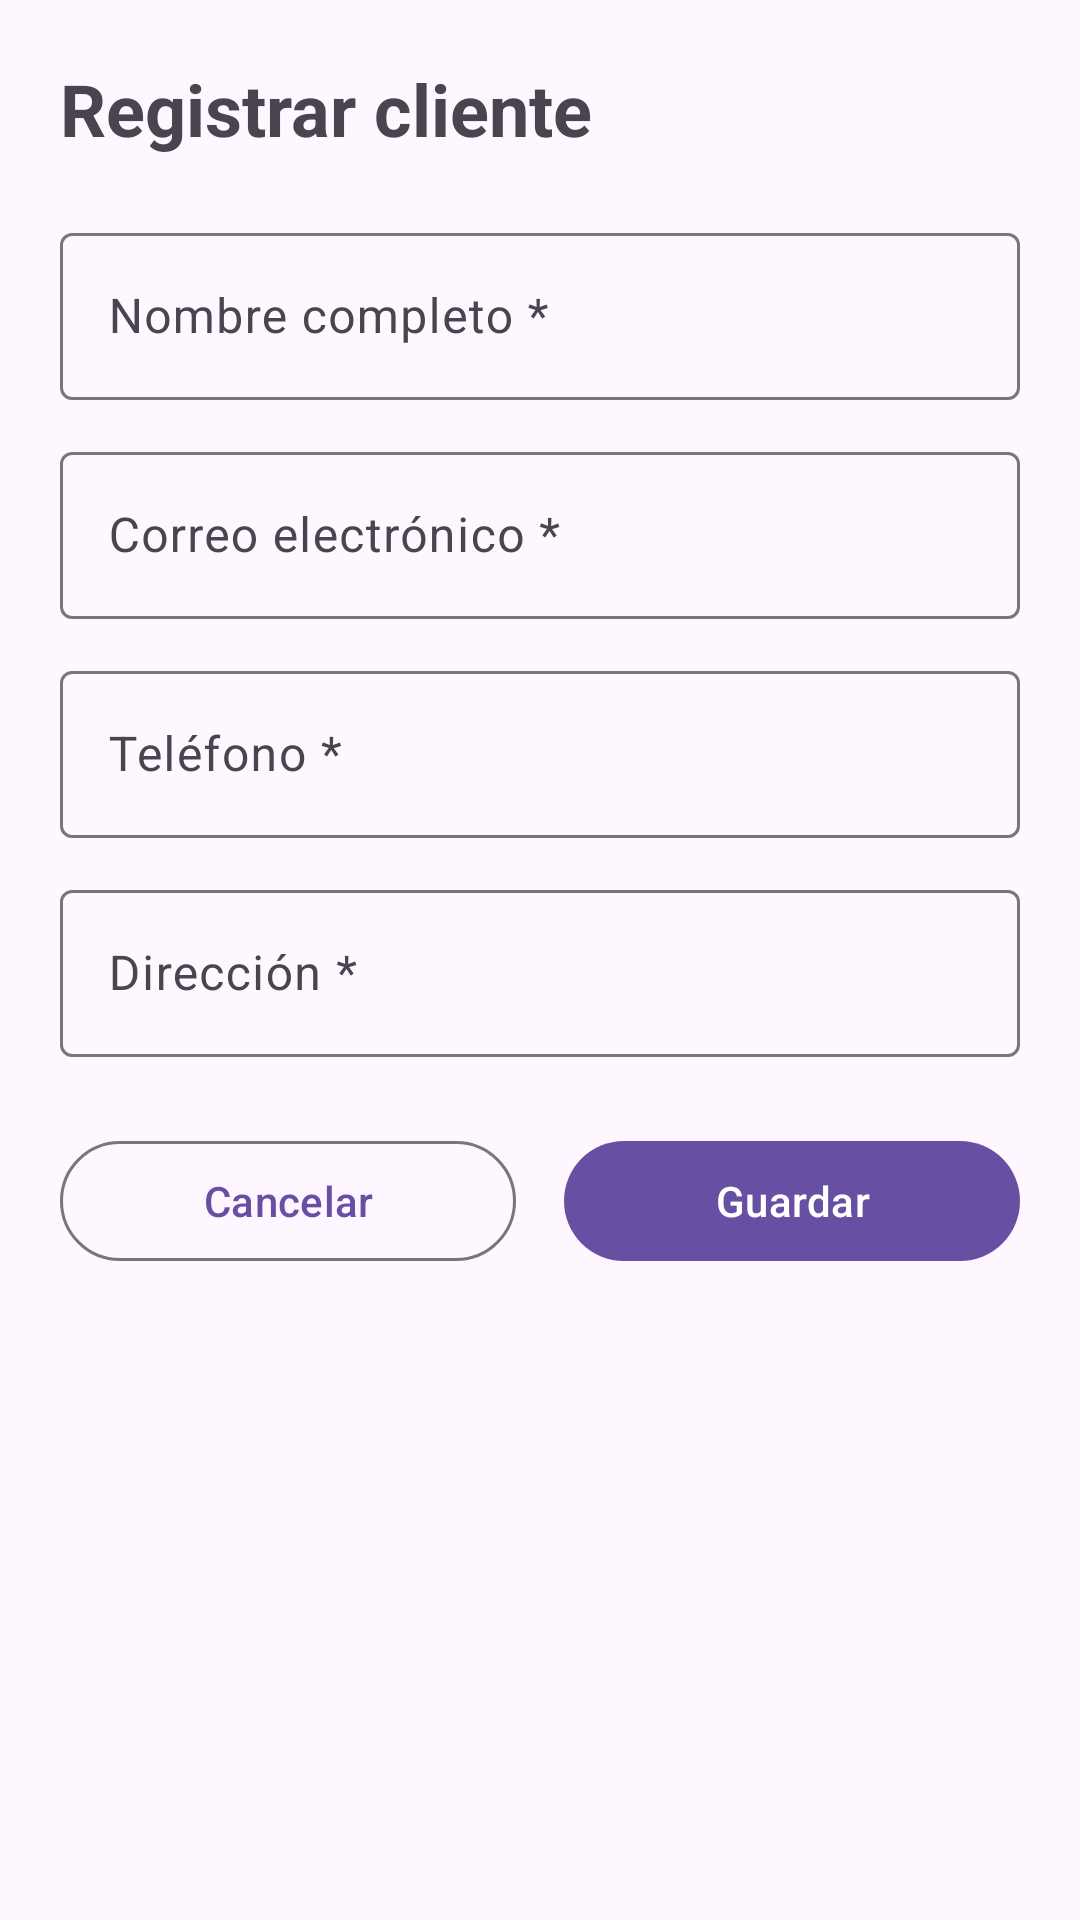

Layout XML and referenced resources for this Android screen:
<!-- AndroidManifest.xml: application theme Theme.MN_JATC_08 -->
<!-- res/layout/activity_formulario_cliente.xml -->
<?xml version="1.0" encoding="utf-8"?>
<ScrollView
    xmlns:android="http://schemas.android.com/apk/res/android"
    xmlns:app="http://schemas.android.com/apk/res-auto"
    xmlns:tools="http://schemas.android.com/tools"
    android:id="@+id/formulario"
    android:layout_width="match_parent"
    android:layout_height="match_parent"
    android:fillViewport="true"
    tools:context=".FormularioCliente">

    <LinearLayout
        android:layout_width="match_parent"
        android:layout_height="wrap_content"
        android:orientation="vertical"
        android:padding="20dp">

        <TextView
            android:id="@+id/tvTituloFormulario"
            android:layout_width="match_parent"
            android:layout_height="wrap_content"
            android:text="Registrar cliente"
            android:textSize="24sp"
            android:textStyle="bold" />

        <com.google.android.material.textfield.TextInputLayout
            android:id="@+id/tilNombre"
            android:layout_width="match_parent"
            android:layout_height="wrap_content"
            android:layout_marginTop="20dp"
            android:hint="Nombre completo *"
            style="@style/Widget.Material3.TextInputLayout.OutlinedBox">

            <com.google.android.material.textfield.TextInputEditText
                android:id="@+id/etNombre"
                android:layout_width="match_parent"
                android:layout_height="wrap_content"
                android:inputType="textPersonName|textCapWords" />
        </com.google.android.material.textfield.TextInputLayout>

        <com.google.android.material.textfield.TextInputLayout
            android:id="@+id/tilCorreo"
            android:layout_width="match_parent"
            android:layout_height="wrap_content"
            android:layout_marginTop="12dp"
            android:hint="Correo electrónico *"
            style="@style/Widget.Material3.TextInputLayout.OutlinedBox">

            <com.google.android.material.textfield.TextInputEditText
                android:id="@+id/etCorreo"
                android:layout_width="match_parent"
                android:layout_height="wrap_content"
                android:inputType="textEmailAddress" />
        </com.google.android.material.textfield.TextInputLayout>

        <com.google.android.material.textfield.TextInputLayout
            android:id="@+id/tilTelefono"
            android:layout_width="match_parent"
            android:layout_height="wrap_content"
            android:layout_marginTop="12dp"
            android:hint="Teléfono *"
            style="@style/Widget.Material3.TextInputLayout.OutlinedBox">

            <com.google.android.material.textfield.TextInputEditText
                android:id="@+id/etTelefono"
                android:layout_width="match_parent"
                android:layout_height="wrap_content"
                android:digits="0123456789"
                android:inputType="number" />
        </com.google.android.material.textfield.TextInputLayout>

        <com.google.android.material.textfield.TextInputLayout
            android:id="@+id/tilDireccion"
            android:layout_width="match_parent"
            android:layout_height="wrap_content"
            android:layout_marginTop="12dp"
            android:hint="Dirección *"
            style="@style/Widget.Material3.TextInputLayout.OutlinedBox">

            <com.google.android.material.textfield.TextInputEditText
                android:id="@+id/etDireccion"
                android:layout_width="match_parent"
                android:layout_height="wrap_content"
                android:inputType="textPostalAddress|textCapSentences" />
        </com.google.android.material.textfield.TextInputLayout>

        <ProgressBar
            android:id="@+id/progressFormulario"
            android:layout_width="wrap_content"
            android:layout_height="wrap_content"
            android:layout_gravity="center_horizontal"
            android:layout_marginTop="16dp"
            android:visibility="gone" />

        <LinearLayout
            android:layout_width="match_parent"
            android:layout_height="wrap_content"
            android:layout_marginTop="24dp"
            android:orientation="horizontal">

            <com.google.android.material.button.MaterialButton
                android:id="@+id/btnCancelar"
                style="@style/Widget.Material3.Button.OutlinedButton"
                android:layout_width="0dp"
                android:layout_height="wrap_content"
                android:layout_marginEnd="8dp"
                android:layout_weight="1"
                android:text="Cancelar" />

            <com.google.android.material.button.MaterialButton
                android:id="@+id/btnGuardar"
                android:layout_width="0dp"
                android:layout_height="wrap_content"
                android:layout_marginStart="8dp"
                android:layout_weight="1"
                android:text="Guardar" />
        </LinearLayout>
    </LinearLayout>
</ScrollView>
<!-- resources referenced by this layout -->
<resources>
  <style name="Theme.MN_JATC_08" parent="Base.Theme.MN_JATC_08" />
  <style name="Base.Theme.MN_JATC_08" parent="Theme.Material3.DayNight.NoActionBar">
          
          
      </style>
</resources>
